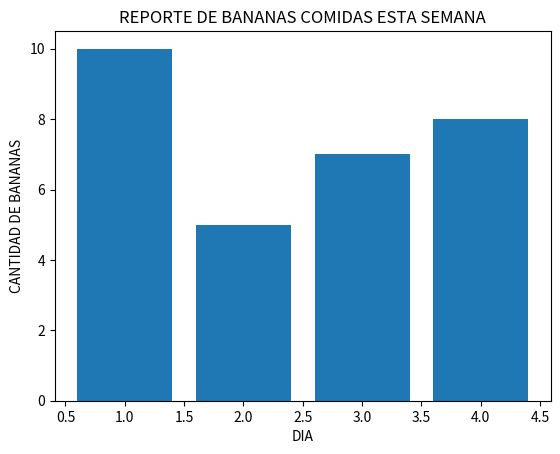

The script that saved this image:
from matplotlib import pyplot as plt
bananas = [10, 5, 7, 8]
dias = [1, 2, 3, 4]

plt.bar(dias, bananas)

plt.title("REPORTE DE BANANAS COMIDAS ESTA SEMANA")
plt.xlabel("DIA")
plt.ylabel("CANTIDAD DE BANANAS")

plt.show()

# plt.scatter(x_values, y_values)
# other_x_values = [1, 2, 3, 4]
# other_y_values = [4, 2, 3, 9]

# plt.plot(other_x_values, other_y_values)
# plt.bar(other_x_values, other_y_values)
# plt.title("sample plot")
# plt.xlabel("x values")
# plt.ylabel("y values")

# plt.show()
